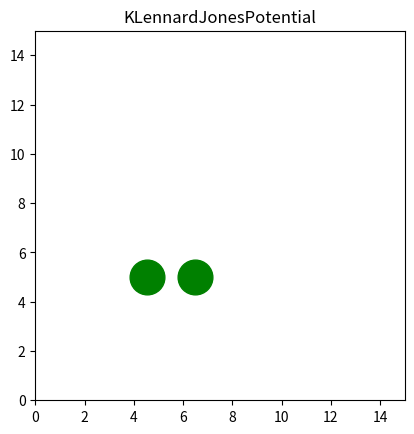

The script that saved this image:
import numpy as np
import matplotlib.pyplot as plt
from matplotlib.animation import FuncAnimation

#-----PARAMETERS--------------------------------------------------
epsilon = 1.0
sigma = 1.0

dt = 0.01
mass = 1.0
#-----/PARAMETERS-------------------------------------------------
particle_positions = np.array([[4.5, 5], [6.5, 5]], dtype=float)
particle_velocities = np.array([[0.05, 0.0], [-0.1, 0.05]]) # set up the initial velocities
# Iiitial acceleration
r_vec = particle_positions[1] - particle_positions[0]




def lennard_jones_force(r_vec):
	r = np.linalg.norm(r_vec)
	if r == 0:
		return np.zeros_like(r_vec)
		
	factor = 24 * epsilon * (2 * (sigma **12 / r **13) - (sigma **6/ r**7))
	return factor * (r_vec / r)
	
	
initial_force = lennard_jones_force(r_vec)	
accelerations = np.array([-initial_force / mass, initial_force / mass])
steps_per_frame = 14  # calculating multiple steps at once
def update(frame):
    global particle_positions, particle_velocities, accelerations

    for _ in range(steps_per_frame):
        # updating positions
        particle_positions += particle_velocities * dt + 0.5 * accelerations * dt**2

        # new accels
        r_vec = particle_positions[1] - particle_positions[0]
        force = lennard_jones_force(r_vec)
        new_accelerations = np.array([-force / mass, force / mass])

        # new vls
        particle_velocities += 0.5 * (accelerations + new_accelerations) * dt

        
        accelerations = new_accelerations

    
    particle_plot[0].set_data(particle_positions[:, 0], particle_positions[:, 1])
    return particle_plot



fig, ax = plt.subplots()
ax.set_xlim(0, 15)
ax.set_ylim(0, 15)
ax.set_aspect('equal')
ax.set_title("KLennardJonesPotential")





particle_plot = ax.plot(particle_positions[:, 0], particle_positions[:, 1], 'go', markersize=25)

ani = FuncAnimation(fig, update, frames=2000, interval=50, blit=True)

plt.show()

